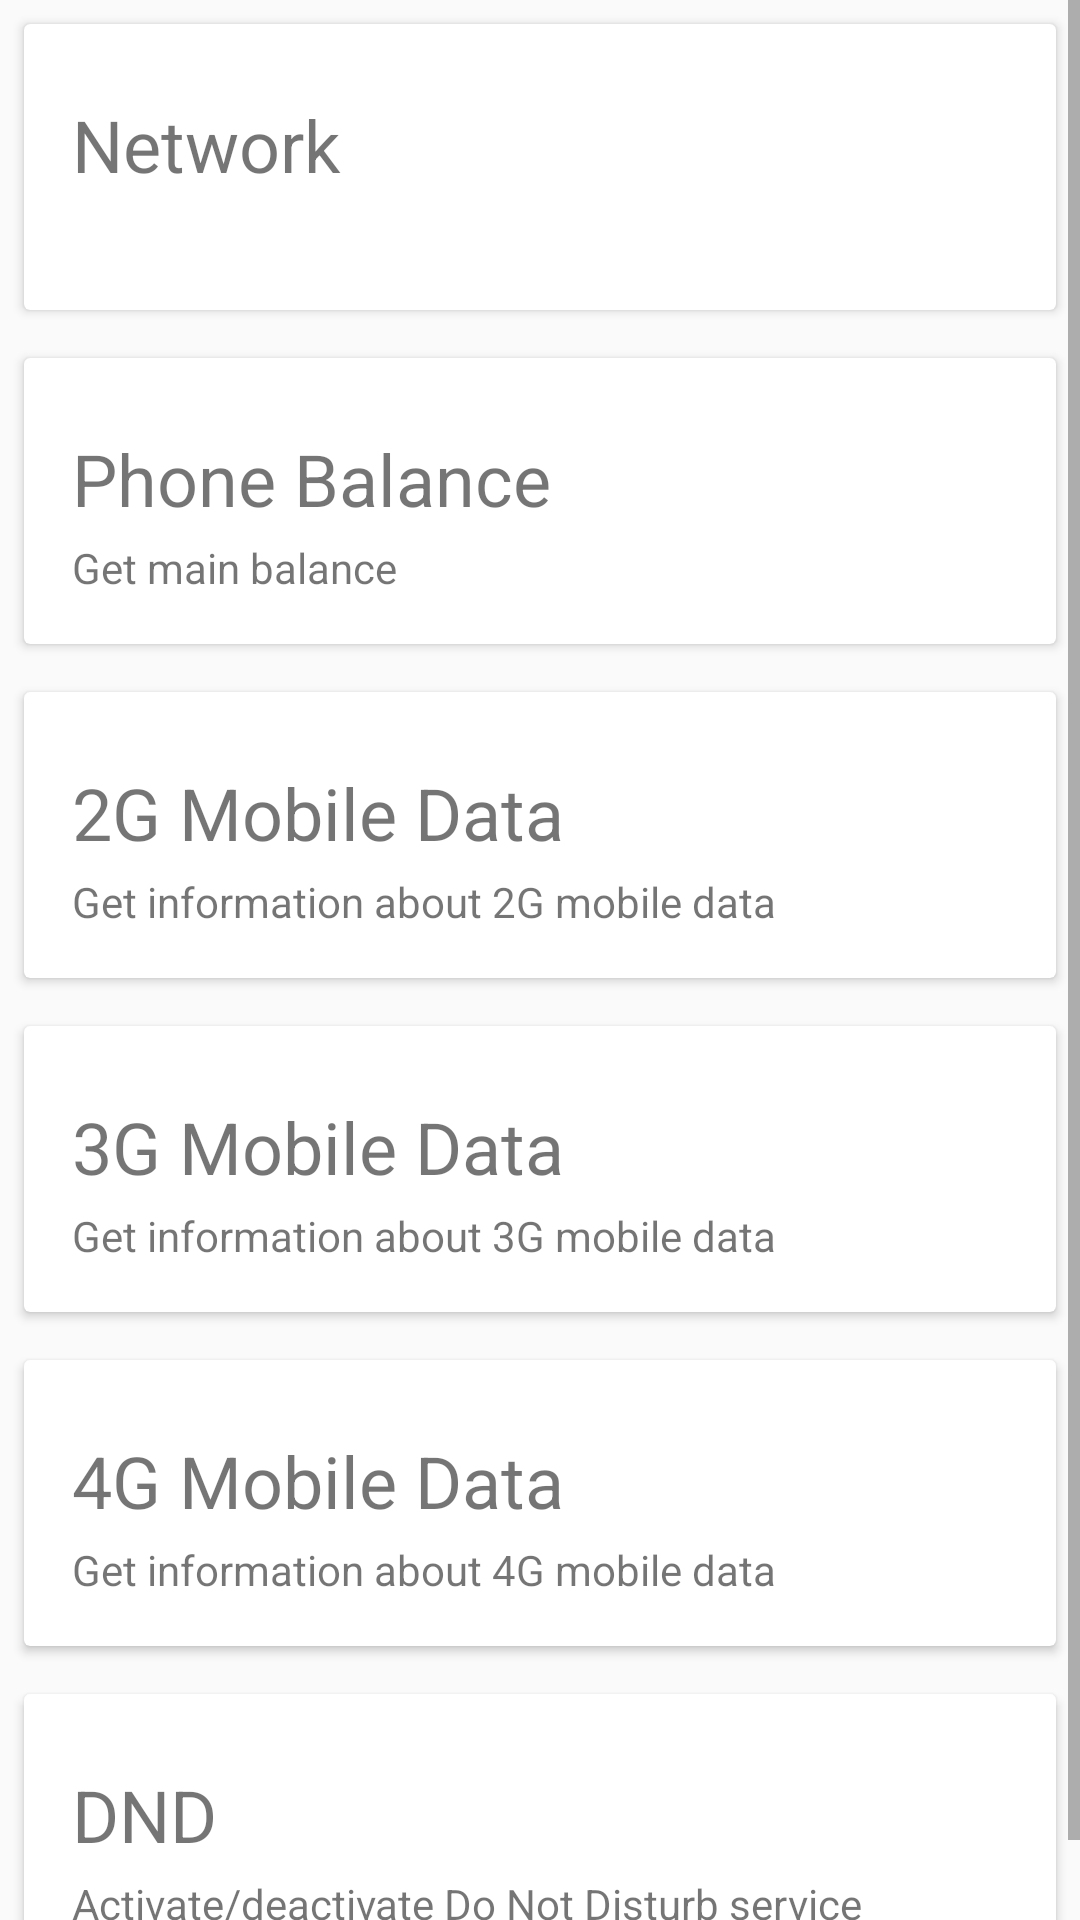

The Android layout XML behind this screen, and the referenced resources:
<!-- AndroidManifest.xml: application theme AppTheme -->
<!-- res/layout/fragment_balance.xml -->
<?xml version="1.0" encoding="utf-8"?>
<ScrollView xmlns:android="http://schemas.android.com/apk/res/android"
    android:layout_width="match_parent"
    android:layout_height="match_parent">

<LinearLayout xmlns:android="http://schemas.android.com/apk/res/android"
    android:layout_width="match_parent"
    android:layout_height="wrap_content"
    android:orientation="vertical">

    <android.support.v7.widget.CardView
        android:layout_width="match_parent"
        android:layout_height="wrap_content"
        android:layout_margin="8dp"
        android:foreground="?android:attr/selectableItemBackground"
        android:clickable="true"
        android:id="@+id/c1">

        <RelativeLayout
            android:id="@+id/ntwrk"
            android:layout_width="match_parent"
            android:layout_height="wrap_content"
            android:paddingBottom="16dp"
            android:paddingLeft="16dp"
            android:paddingRight="16dp"
            android:paddingTop="24dp">

            <TextView
                android:id="@+id/network"
                android:layout_width="wrap_content"
                android:layout_height="wrap_content"
                android:text="@string/network"
                android:textSize="24sp" />

            <TextView
                android:id="@+id/nname"
                android:layout_width="wrap_content"
                android:layout_height="wrap_content"
                android:layout_below="@+id/network"
                android:layout_marginTop="4dp" />

        </RelativeLayout>

    </android.support.v7.widget.CardView>

    <android.support.v7.widget.CardView
        android:layout_width="match_parent"
        android:layout_height="wrap_content"
        android:layout_margin="8dp"
        android:foreground="?android:attr/selectableItemBackground"
        android:clickable="true"
        android:id="@+id/c2">

        <RelativeLayout
            android:id="@+id/pba"
            android:layout_width="match_parent"
            android:layout_height="wrap_content"
            android:paddingBottom="16dp"
            android:paddingLeft="16dp"
            android:paddingRight="16dp"
            android:paddingTop="24dp">

            <TextView
                android:id="@+id/pb"
                android:layout_width="wrap_content"
                android:layout_height="wrap_content"
                android:text="@string/pb"
                android:textSize="24sp" />

            <TextView
                android:layout_width="wrap_content"
                android:layout_height="wrap_content"
                android:layout_below="@+id/pb"
                android:text="@string/pbd"
                android:layout_marginTop="4dp" />

        </RelativeLayout>

    </android.support.v7.widget.CardView>

    <android.support.v7.widget.CardView
        android:layout_width="match_parent"
        android:layout_height="wrap_content"
        android:layout_margin="8dp"
        android:foreground="?android:attr/selectableItemBackground"
        android:clickable="true"
        android:id="@+id/c3">

        <RelativeLayout
            android:id="@+id/dba"
            android:layout_width="match_parent"
            android:layout_height="wrap_content"
            android:paddingBottom="16dp"
            android:paddingLeft="16dp"
            android:paddingRight="16dp"
            android:paddingTop="24dp">

            <TextView
                android:id="@+id/db"
                android:layout_width="wrap_content"
                android:layout_height="wrap_content"
                android:text="@string/db"
                android:textSize="24sp" />

            <TextView
                android:layout_width="wrap_content"
                android:layout_height="wrap_content"
                android:layout_below="@+id/db"
                android:text="@string/dbd"
                android:layout_marginTop="4dp" />

        </RelativeLayout>

    </android.support.v7.widget.CardView>

    <android.support.v7.widget.CardView
        android:layout_width="match_parent"
        android:layout_height="wrap_content"
        android:layout_margin="8dp"
        android:foreground="?android:attr/selectableItemBackground"
        android:clickable="true"
        android:id="@+id/c4">

        <RelativeLayout
            android:id="@+id/dba3"
            android:layout_width="match_parent"
            android:layout_height="wrap_content"
            android:paddingBottom="16dp"
            android:paddingLeft="16dp"
            android:paddingRight="16dp"
            android:paddingTop="24dp">

            <TextView
                android:id="@+id/db3"
                android:layout_width="wrap_content"
                android:layout_height="wrap_content"
                android:text="@string/db3"
                android:textSize="24sp" />

            <TextView
                android:layout_width="wrap_content"
                android:layout_height="wrap_content"
                android:layout_below="@+id/db3"
                android:text="@string/dbd3"
                android:layout_marginTop="4dp" />

        </RelativeLayout>

    </android.support.v7.widget.CardView>

    <android.support.v7.widget.CardView
        android:layout_width="match_parent"
        android:layout_height="wrap_content"
        android:layout_margin="8dp"
        android:foreground="?android:attr/selectableItemBackground"
        android:clickable="true"
        android:id="@+id/c5">

    <RelativeLayout
        android:id="@+id/dba4"
        android:layout_width="match_parent"
        android:layout_height="wrap_content"
        android:paddingBottom="16dp"
        android:paddingLeft="16dp"
        android:paddingRight="16dp"
        android:paddingTop="24dp">

        <TextView
            android:id="@+id/db4"
            android:layout_width="wrap_content"
            android:layout_height="wrap_content"
            android:text="@string/db4"
            android:textSize="24sp" />

        <TextView
            android:layout_width="wrap_content"
            android:layout_height="wrap_content"
            android:layout_below="@+id/db4"
            android:text="@string/dbd4"
            android:layout_marginTop="4dp" />

    </RelativeLayout>

    </android.support.v7.widget.CardView>

    <android.support.v7.widget.CardView
        android:layout_width="match_parent"
        android:layout_height="wrap_content"
        android:layout_margin="8dp"
        android:foreground="?android:attr/selectableItemBackground"
        android:clickable="true"
        android:id="@+id/c6">

        <RelativeLayout
            android:id="@+id/dndl"
            android:layout_width="match_parent"
            android:layout_height="wrap_content"
            android:paddingBottom="16dp"
            android:paddingLeft="16dp"
            android:paddingRight="16dp"
            android:paddingTop="24dp">

            <TextView
                android:id="@+id/dnd"
                android:layout_width="wrap_content"
                android:layout_height="wrap_content"
                android:text="@string/dnd"
                android:textSize="24sp" />

            <TextView
                android:layout_width="wrap_content"
                android:layout_height="wrap_content"
                android:layout_below="@+id/dnd"
                android:text="@string/dndd"
                android:layout_marginTop="4dp" />

        </RelativeLayout>

    </android.support.v7.widget.CardView>

</LinearLayout>

</ScrollView>
<!-- resources referenced by this layout -->
<resources>
  <string name="db">2G Mobile Data</string>
  <string name="db3">3G Mobile Data</string>
  <string name="db4">4G Mobile Data</string>
  <string name="dbd">Get information about 2G mobile data</string>
  <string name="dbd3">Get information about 3G mobile data</string>
  <string name="dbd4">Get information about 4G mobile data</string>
  <string name="dnd">DND</string>
  <string name="dndd">Activate/deactivate Do Not Disturb service</string>
  <string name="network">Network</string>
  <string name="pb">Phone Balance</string>
  <string name="pbd">Get main balance</string>
  <style name="AppTheme" parent="Theme.AppCompat.Light.DarkActionBar">
          <item name="windowNoTitle">true</item>
          <item name="windowActionBar">false</item>
          <item name="android:windowBackground">@color/grey50</item>
          <item name="colorPrimary">@color/teal500</item>
          <item name="colorPrimaryDark">@color/teal700</item>
          <item name="colorAccent">@color/reda200</item>
      </style>
  <color name="grey50">#FAFAFA</color>
  <color name="reda200">#FF5252</color>
</resources>
